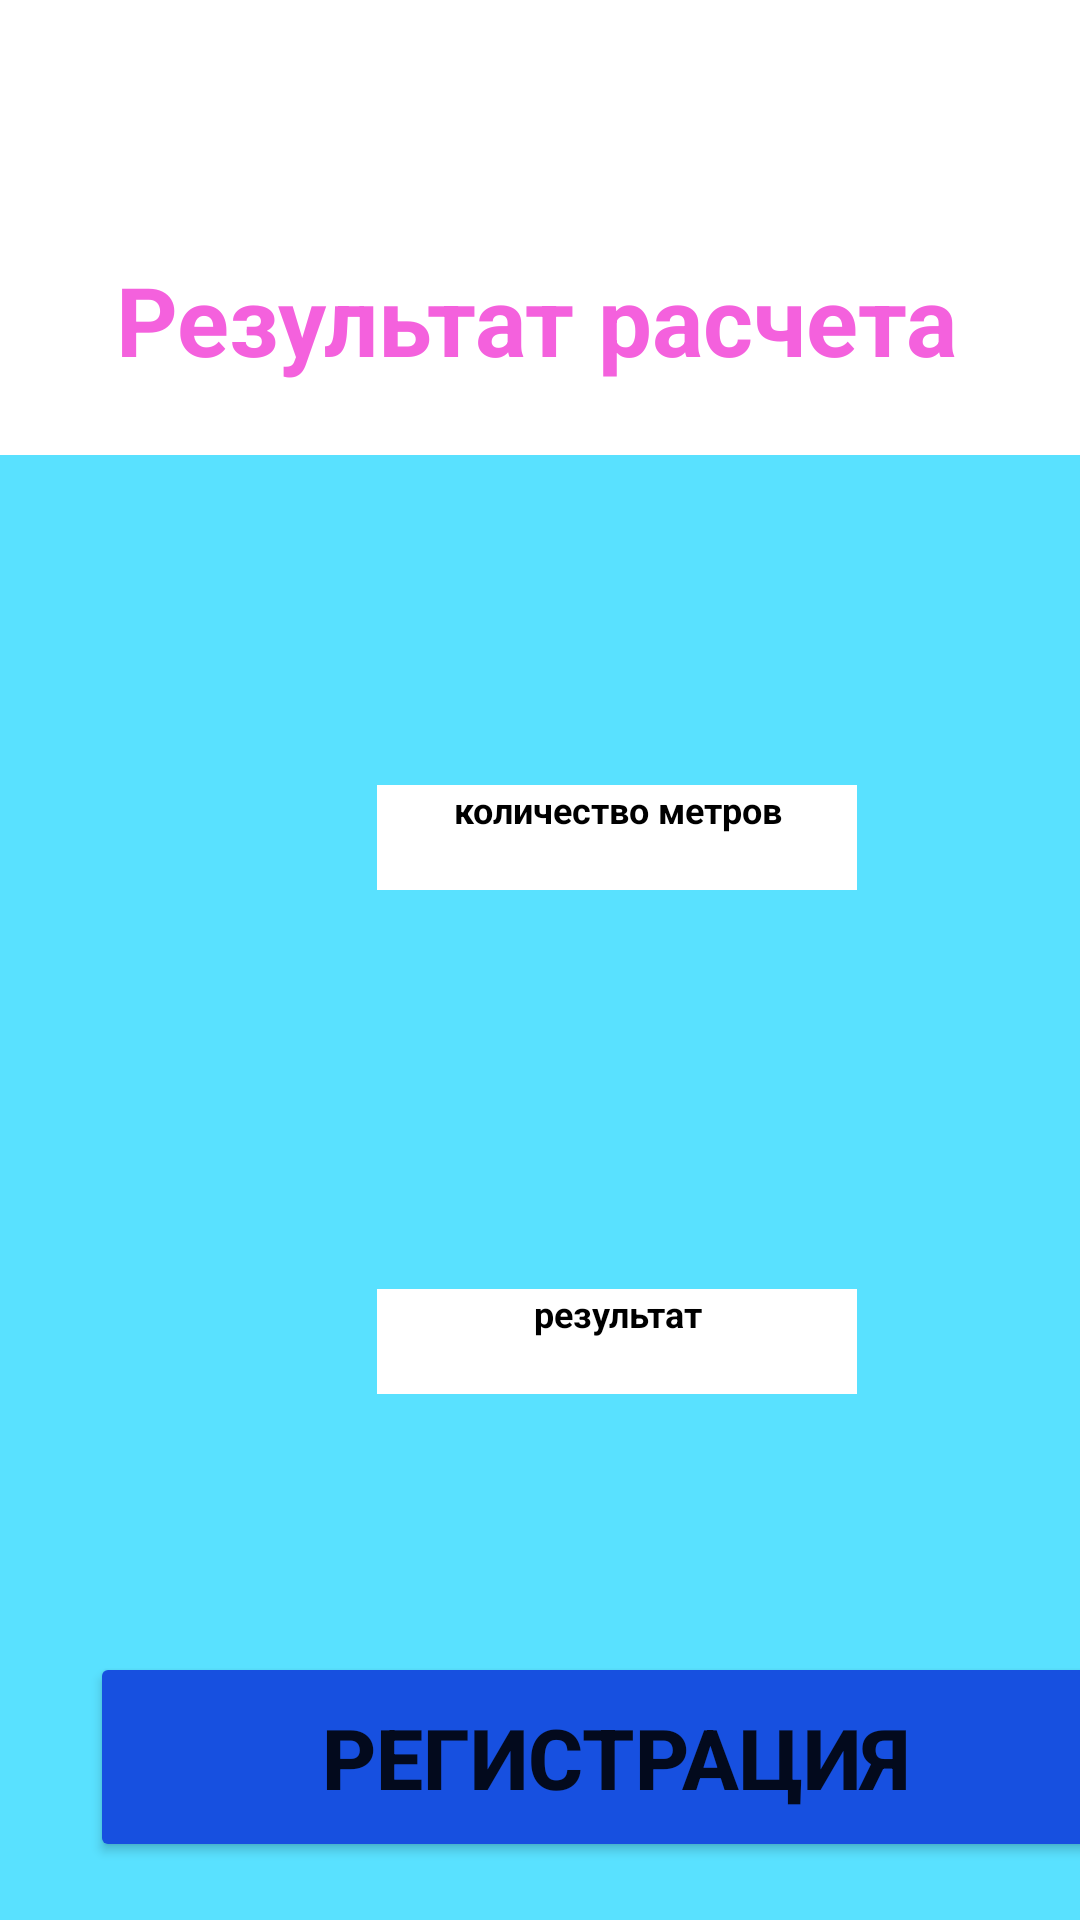

Here is an Android app screen rendered from its layout file. Give the layout XML and the strings, colors and styles it references.
<!-- AndroidManifest.xml: application theme Theme.VyatkinAK_01_17 -->
<!-- res/layout/activity_main3.xml -->
<?xml version="1.0" encoding="utf-8"?>
<androidx.constraintlayout.widget.ConstraintLayout xmlns:android="http://schemas.android.com/apk/res/android"
    xmlns:app="http://schemas.android.com/apk/res-auto"
    xmlns:tools="http://schemas.android.com/tools"
    android:layout_width="match_parent"
    android:layout_height="match_parent"
    tools:context=".MainActivity3">


    <TextView
        android:id="@+id/textView"
        android:layout_width="282dp"
        android:layout_height="55dp"
        android:layout_centerHorizontal="true"
        android:layout_centerVertical="true"

        android:layout_marginTop="85dp"
        android:text="Результат расчета"
        android:textColor="@color/purple"
        android:textSize="32dp"
        android:textStyle="bold"
        app:layout_constraintEnd_toEndOf="parent"
        app:layout_constraintHorizontal_bias="0.496"
        app:layout_constraintStart_toStartOf="parent"
        app:layout_constraintTop_toTopOf="parent" />

    <androidx.constraintlayout.widget.ConstraintLayout
        android:id="@+id/constraintLayout"
        android:layout_width="411dp"
        android:layout_height="519dp"
        android:layout_marginTop="42dp"
        android:background="@color/blue"
        app:layout_constraintBottom_toBottomOf="parent"
        app:layout_constraintEnd_toEndOf="parent"
        app:layout_constraintHorizontal_bias="0.0"
        app:layout_constraintStart_toStartOf="parent"
        app:layout_constraintTop_toBottomOf="@+id/textView">

        <Button
            android:id="@+id/button"
            android:layout_width="350dp"
            android:layout_height="70dp"
            android:layout_marginBottom="50dp"
            android:backgroundTint="@color/sin"
            android:text="Регистрация"
            android:textSize="28dp"
            android:textStyle="bold"
            app:layout_constraintBottom_toBottomOf="parent"
            app:layout_constraintEnd_toEndOf="parent"
            app:layout_constraintHorizontal_bias="0.491"
            app:layout_constraintStart_toStartOf="parent" />

        <TextView
            android:id="@+id/textView5"
            android:layout_width="160dp"
            android:layout_height="35dp"
            android:layout_marginTop="110dp"
            android:background="@color/white"
            android:text="количество метров"
            android:textAlignment="center"
            android:textColor="@color/black"

            android:textSize="12dp"
            android:textStyle="bold"
            app:layout_constraintEnd_toEndOf="parent"
            app:layout_constraintStart_toStartOf="parent"
            app:layout_constraintTop_toTopOf="parent" />

        <TextView
            android:id="@+id/textView6"
            android:layout_width="160dp"
            android:layout_height="35dp"
            android:layout_marginTop="133dp"
            android:background="@color/white"
            android:text="результат"
            android:textAlignment="center"
            android:textColor="@color/black"

            android:textSize="12dp"
            android:textStyle="bold"
            app:layout_constraintEnd_toEndOf="parent"
            app:layout_constraintStart_toStartOf="parent"
            app:layout_constraintTop_toBottomOf="@+id/textView5" />

    </androidx.constraintlayout.widget.ConstraintLayout>

</androidx.constraintlayout.widget.ConstraintLayout>
<!-- resources referenced by this layout -->
<resources>
  <color name="black">#FF000000</color>
  <color name="blue">#59E1FF</color>
  <color name="purple">#F461DD</color>
  <color name="sin">#1750E0</color>
  <color name="white">#FFFFFFFF</color>
  <style name="Theme.VyatkinAK_01_17" parent="Theme.MaterialComponents.DayNight.DarkActionBar">
          
          <item name="colorPrimary">@color/purple_500</item>
          <item name="colorPrimaryVariant">@color/purple_700</item>
          <item name="colorOnPrimary">@color/white</item>
          
          <item name="colorSecondary">@color/teal_200</item>
          <item name="colorSecondaryVariant">@color/teal_700</item>
          <item name="colorOnSecondary">@color/black</item>
          
          <item name="android:statusBarColor">?attr/colorPrimaryVariant</item>
          
      </style>
  <color name="purple_700">#FF3700B3</color>
  <color name="teal_700">#FF018786</color>
  <!-- not gathered from this repository: default colours our renderer supplied (Android Studio template values) -->
  <color name="purple_500">#FF6200EE</color>
  <color name="teal_200">#FF03DAC5</color>
</resources>
